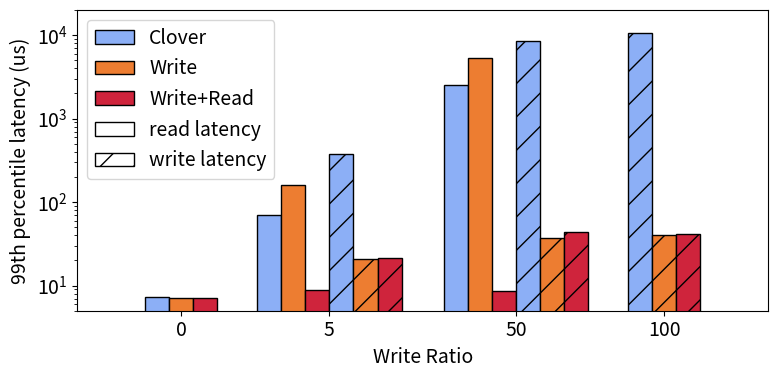

This chart was generated by the following Python code:
import matplotlib.pyplot as plt
import numpy as np
from matplotlib.patches import Patch

def reads(arr):
    ret = []
    for val in arr:
        if val != 0.0:
            ret.append(val)
    return ret

def writes(arr):
    ret = []
    for val in arr:
        if val[1] != 0.0:
            ret.append(val[1])
    return ret


def div_thousand_rw (list):
    ret = []
    for val in list:
        ret.append(val/1000.0)
    return ret

def wins(clover,reads):
    for a,b in zip(clover,reads):
        try:
            win=str(a/b)
        except:
            win="1"

        print("win " + win + "x")

cns_color='#00702eff'                     #indigo
qp_mapping_color='#9470b9ff'              #ruby
read_write_steering_color='#cf243cff'     #alice
write_steering_color='#ed7d31ff'          #kelly
default_clover_color='#8caff6ff'          #Coral 

cns_label='cns -> write'
qp_mapping_label='qp mapping'
read_write_steering_label='write + read steering'
write_steering_label='write steering'
default_clover_label='clover'

master_width=0.45

#fig, (ax1, ax2) = plt.subplots(1,2, figsize=(15,5))
plt.rcParams.update({'font.size': 14})
#fig, ax1 = plt.subplots(1 ,1, figsize=(10,6) )
fig, ax1 = plt.subplots(1 ,1, figsize=(8,4) )

##READS
##READS
##READS
##READS

labels = [ '0', '5', '50', '100'] 
#measure (Read,Write) 99th

clover_r=[7288,70343,2558888,0]
write_r=[7107,159274,5346061,0,]
read_r=[7083,8887,8499,0]
clover_w=[0,373384,8439914,10522757]
write_w=[0,21083,37016,40251]
read_w=[0,21361,44432,41735]

# wins(clover_r,read_r)
# wins(clover_w,read_w)

clover_r=div_thousand_rw(clover_r)
write_r=div_thousand_rw(write_r)
read_r=div_thousand_rw(read_r)
clover_w=div_thousand_rw(clover_w)
write_w=div_thousand_rw(write_w)
read_w=div_thousand_rw(read_w)

wins(clover_r,read_r)
wins(clover_w,read_w)

def shuffle_x(arr,distance):
    for i in range(len(arr)):
        arr[i].xy=(arr[i].xy[0]+distance,arr[i].xy[1])
    return


#x = np.arange(len(labels))  # the label locations
x = np.array([1.0,1.92,3.08,4.0])  # the label locations

print(x)
width = master_width/3  # the width of the bars

div=1

widths=[x - (width * 2 + width/2),x - (width + width/2), x - width/2, x + width/2, x + (width + width/2), x + (width * 2 + width/2)]
i=0
rects_clover_r = ax1.bar(widths[i], clover_r, width, label='Clover',color=default_clover_color,edgecolor='k'); i=i+1
rects_write_r = ax1.bar(widths[i], write_r, width, label='Write',color=write_steering_color,edgecolor='k'); i=i+1
rects_read_r = ax1.bar(widths[i], read_r, width, label='Write+Read',color=read_write_steering_color,edgecolor='k'); i=i+1
rects_clover_w = ax1.bar(widths[i], clover_w, width, label='Clover',color=default_clover_color,edgecolor='k',hatch='/'); i=i+1
rects_write_w = ax1.bar(widths[i], write_w, width, label='Write',color=write_steering_color,edgecolor='k',hatch='/'); i=i+1
rects_read_w = ax1.bar(widths[i] , read_w, width, label='Write+Read',color=read_write_steering_color,edgecolor='k',hatch='/'); i=i+1

shuffle=[]

shuffle_x([rects_clover_r[0],rects_write_r[0],rects_read_r[0]],width + width/2)
shuffle_x([rects_clover_w[3],rects_write_w[3],rects_read_w[3]],-(width + width/2))



# Add some text for labels, title and custom x-axis tick labels, etc.
ax1.set_ylabel('99th percentile latency (us)')
#ax1.set_title('Read Latencies')
ax1.set_xticks(x)
ax1.set_yscale('log')
ax1.set_ylim(5,20000)
ax1.set_xticklabels(labels)
ax1.set_xlabel("Write Ratio")

p1= Patch(facecolor='white', edgecolor='k', hatch="", label="read_latency")
p2= Patch(facecolor='white', edgecolor='k', hatch="/", label='write_latency')
custom_lines = [rects_clover_r,rects_write_r,rects_read_r,p1,p2]

ax1.legend(custom_lines, ["Clover", "Write", "Write+Read", "read latency", "write latency"])
figure_name="99th_latency_dense"
plt.tight_layout()
plt.savefig(figure_name+'.pdf')
plt.savefig(figure_name+'.png')